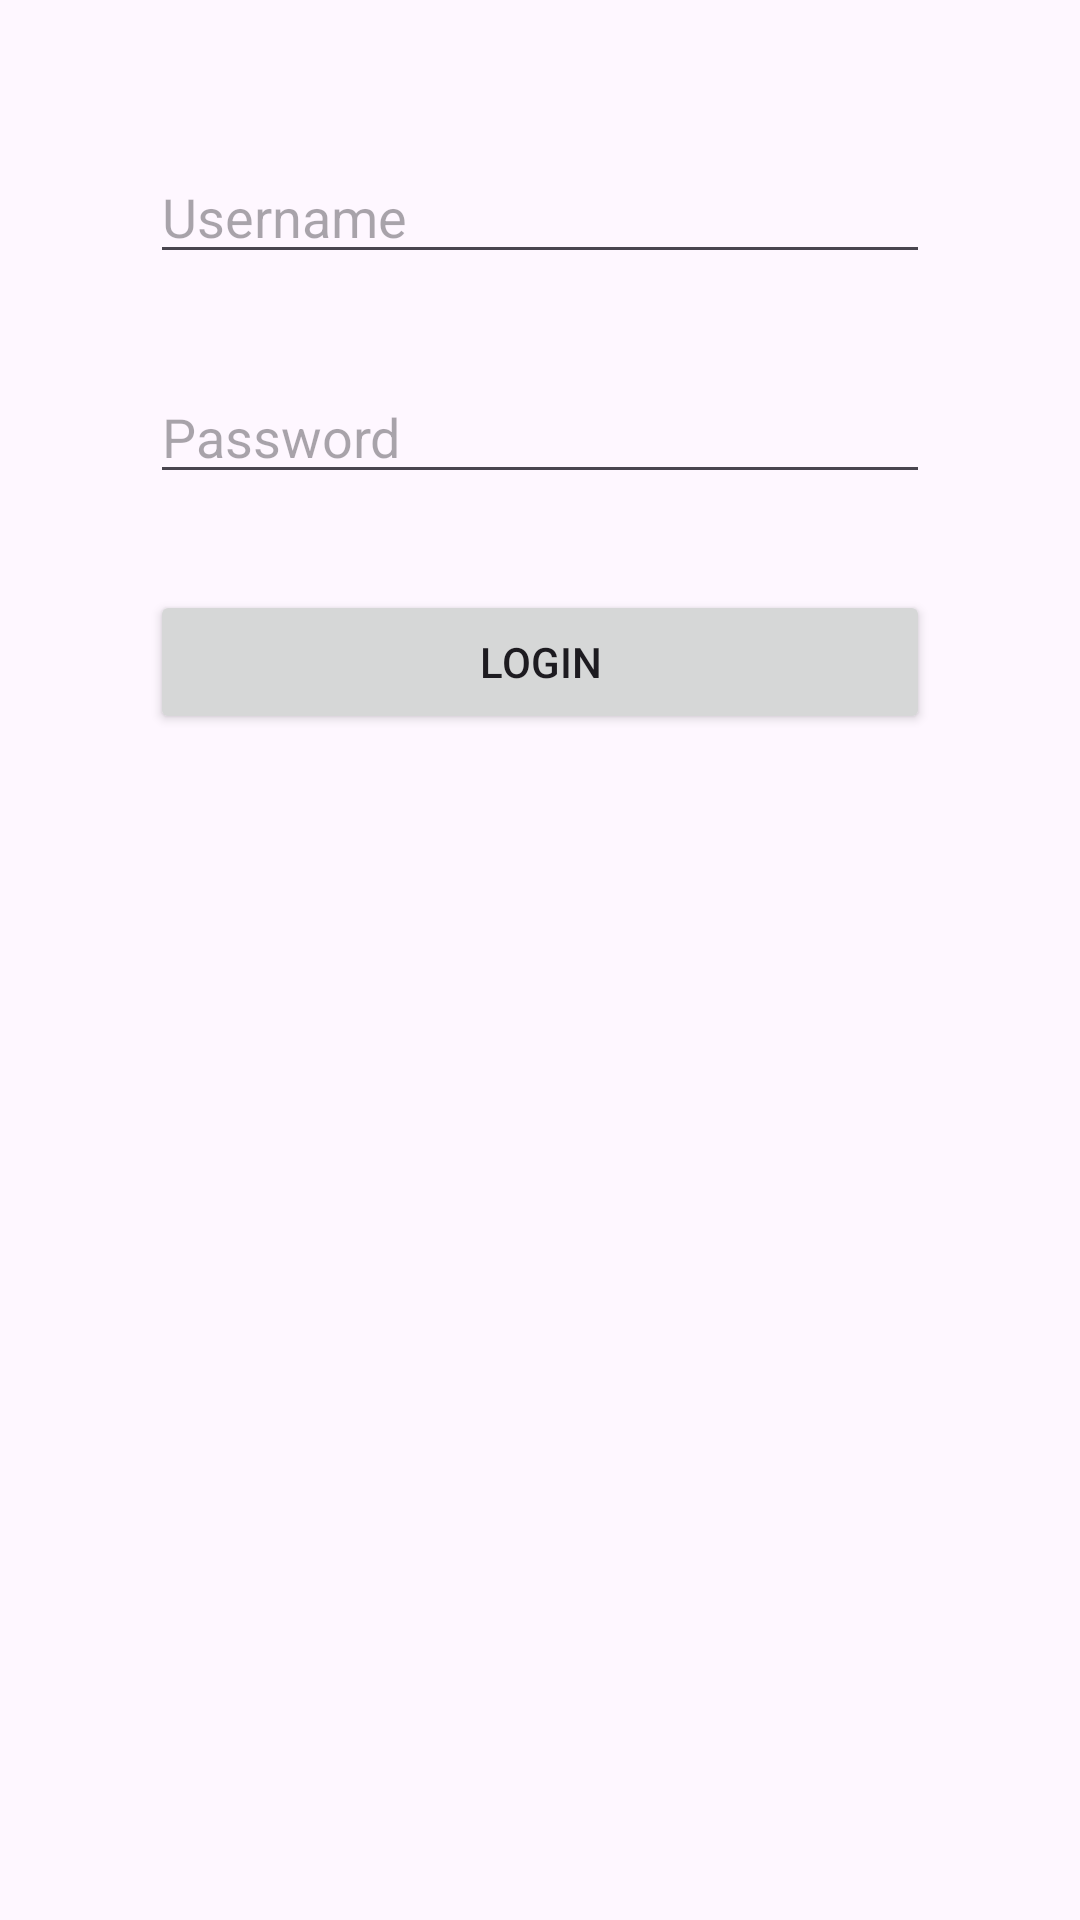

The Android layout XML behind this screen, and the referenced resources:
<!-- AndroidManifest.xml: application theme Theme.Ghas_poc -->
<!-- res/layout/activity_main.xml -->
<?xml version="1.0" encoding="utf-8"?>
<RelativeLayout xmlns:android="http://schemas.android.com/apk/res/android"
    xmlns:tools="http://schemas.android.com/tools"
    android:layout_width="match_parent"
    android:layout_height="match_parent"
    android:padding="50dp"
    tools:context=".MainActivity">

    <EditText
        android:id="@+id/editTextUsername"
        android:layout_width="match_parent"
        android:layout_height="wrap_content"
        android:layout_marginBottom="16dp"
        android:hint="Username" />

    <Button
        android:id="@+id/buttonLogin"
        android:layout_width="match_parent"
        android:layout_height="wrap_content"
        android:layout_below="@id/editTextPassword"
        android:layout_marginTop="16dp"
        android:text="Login" />

    <EditText
        android:id="@+id/editTextPassword"
        android:layout_width="match_parent"
        android:layout_height="wrap_content"
        android:layout_below="@id/editTextUsername"
        android:layout_marginTop="16dp"
        android:layout_marginBottom="16dp"
        android:hint="Password"
        android:inputType="textPassword" />

</RelativeLayout>
<!-- resources referenced by this layout -->
<resources>
  <style name="Theme.Ghas_poc" parent="Base.Theme.Ghas_poc" />
  <style name="Base.Theme.Ghas_poc" parent="Theme.Material3.DayNight.NoActionBar">
          
          
      </style>
</resources>
